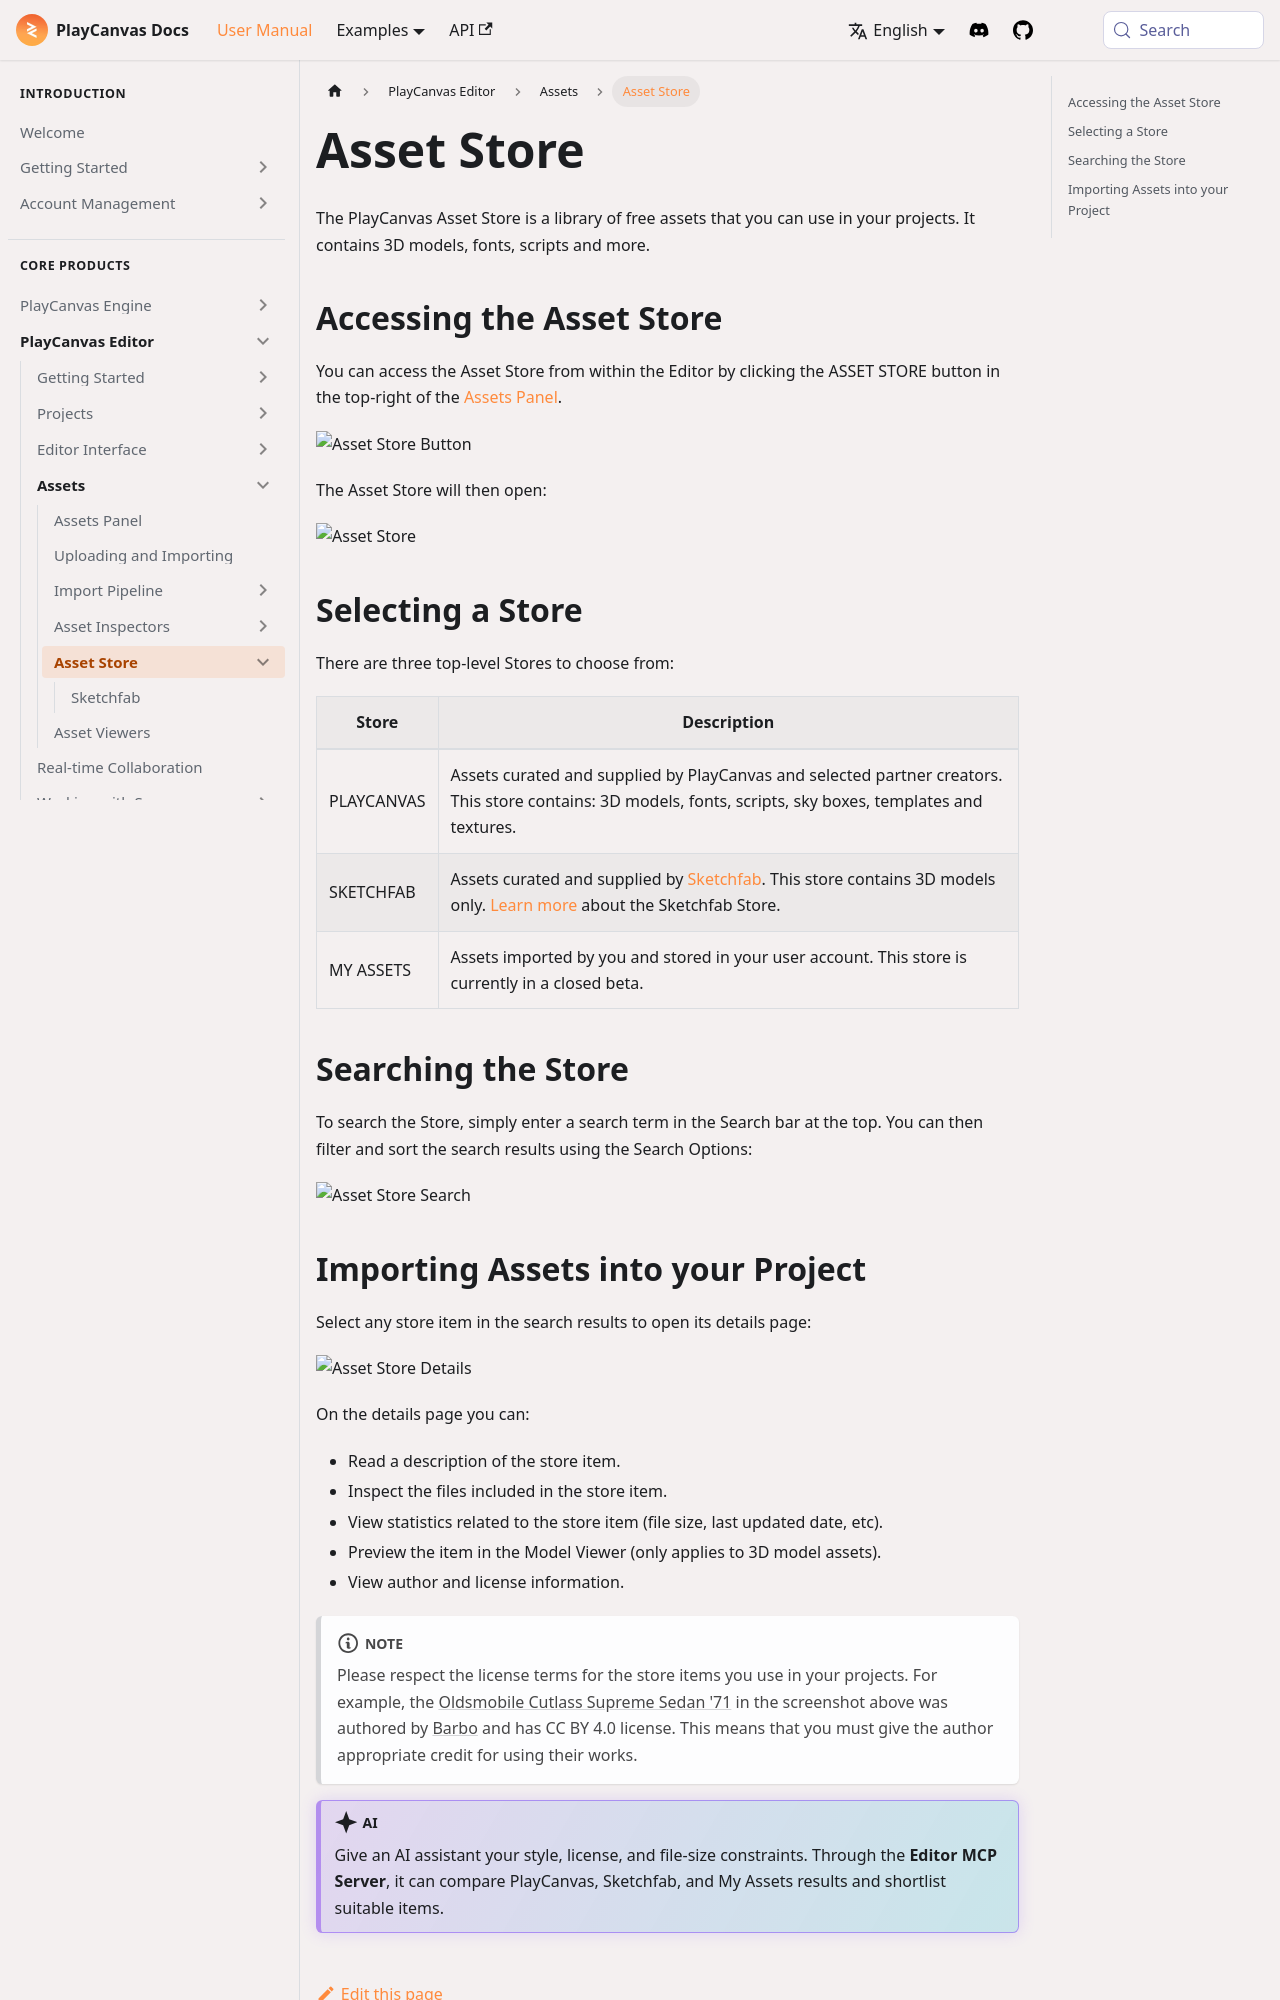

repository: playcanvas/developer-site · page: user-manual/editor/assets/asset-store/index.html · generator: docusaurus

---
title: Asset Store
description: Browse the PlayCanvas Asset Store from the Editor, choose PlayCanvas Sketchfab or My Assets stores, search, filter, and import items into your project.
---

The PlayCanvas Asset Store is a library of free assets that you can use in your projects. It contains 3D models, fonts, scripts and more.

## Accessing the Asset Store

You can access the Asset Store from within the Editor by clicking the ASSET STORE button in the top-right of the [Assets Panel](../../interface/assets.md).

![Asset Store Button](/img/user-manual/assets/asset-store/asset-store-button.png)

The Asset Store will then open:

![Asset Store](/img/user-manual/assets/asset-store/asset-store.png)

## Selecting a Store

There are three top-level Stores to choose from:

| Store | Description |
| ----- | ----------- |
| PLAYCANVAS | Assets curated and supplied by PlayCanvas and selected partner creators. This store contains: 3D models, fonts, scripts, sky boxes, templates and textures. |
| SKETCHFAB  | Assets curated and supplied by [Sketchfab](https://sketchfab.com/). This store contains 3D models only. [Learn more](sketchfab) about the Sketchfab Store. |
| MY ASSETS  | Assets imported by you and stored in your user account. This store is currently in a closed beta. |

## Searching the Store

To search the Store, simply enter a search term in the Search bar at the top. You can then filter and sort the search results using the Search Options:

![Asset Store Search](/img/user-manual/assets/asset-store/asset-store-search.png)
